Labelled photos from "data", an image-classification folder in gaurav082507-lang/ADROSONIC_BUILD_P2_NAUTILUS. The possible labels are: clean, clean degraded, tampered, tampered degraded.

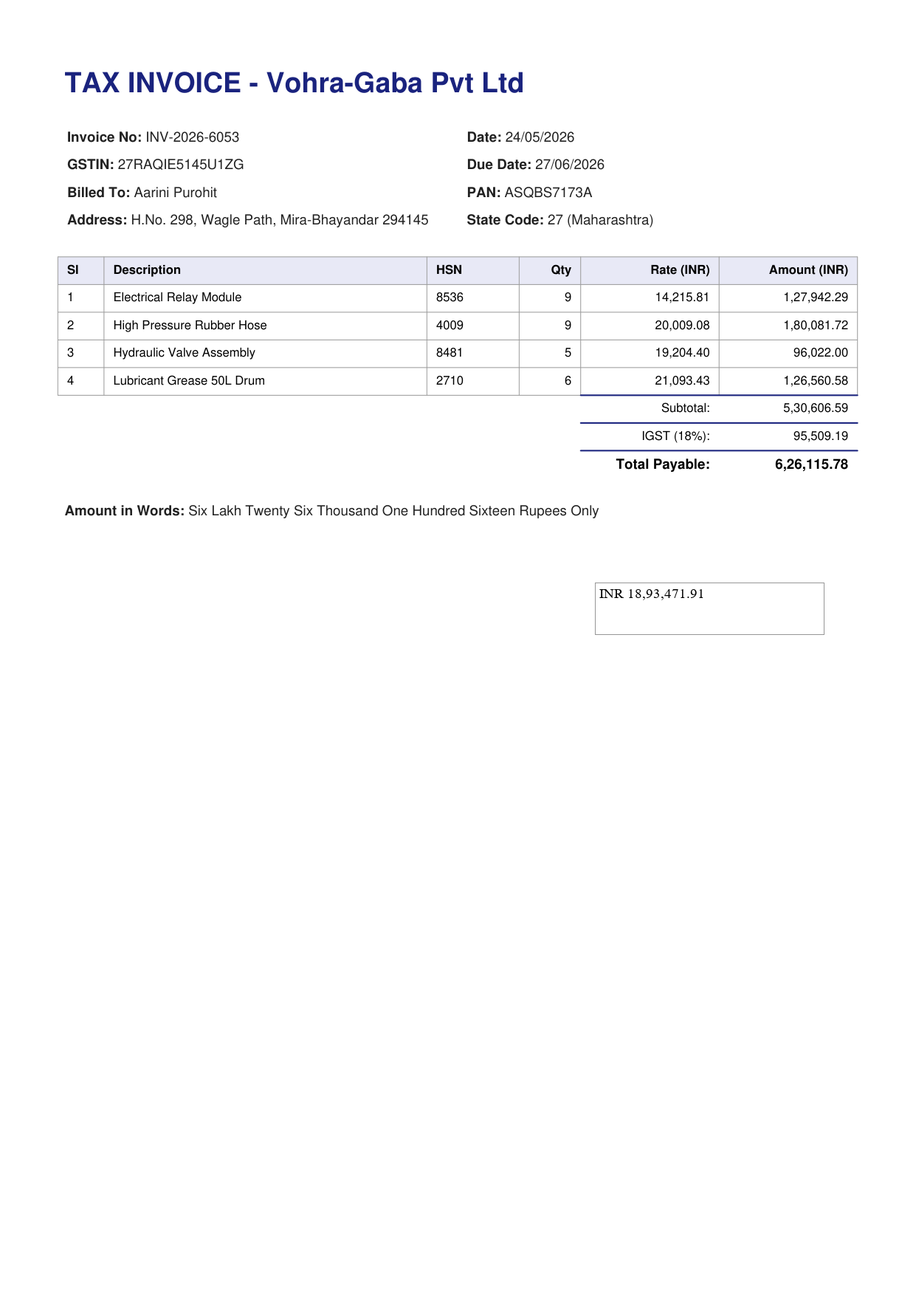
Label: tampered

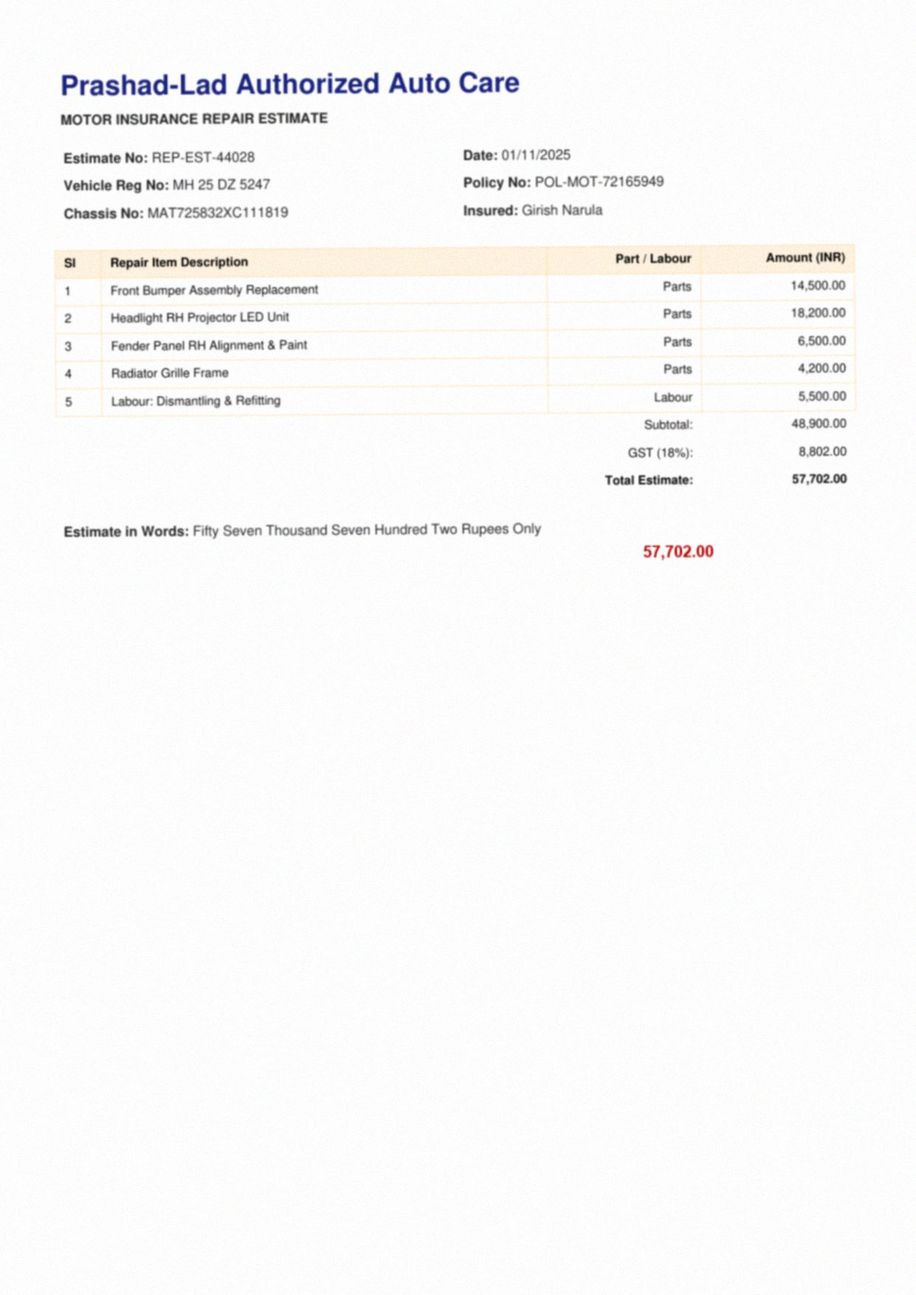
Label: tampered degraded

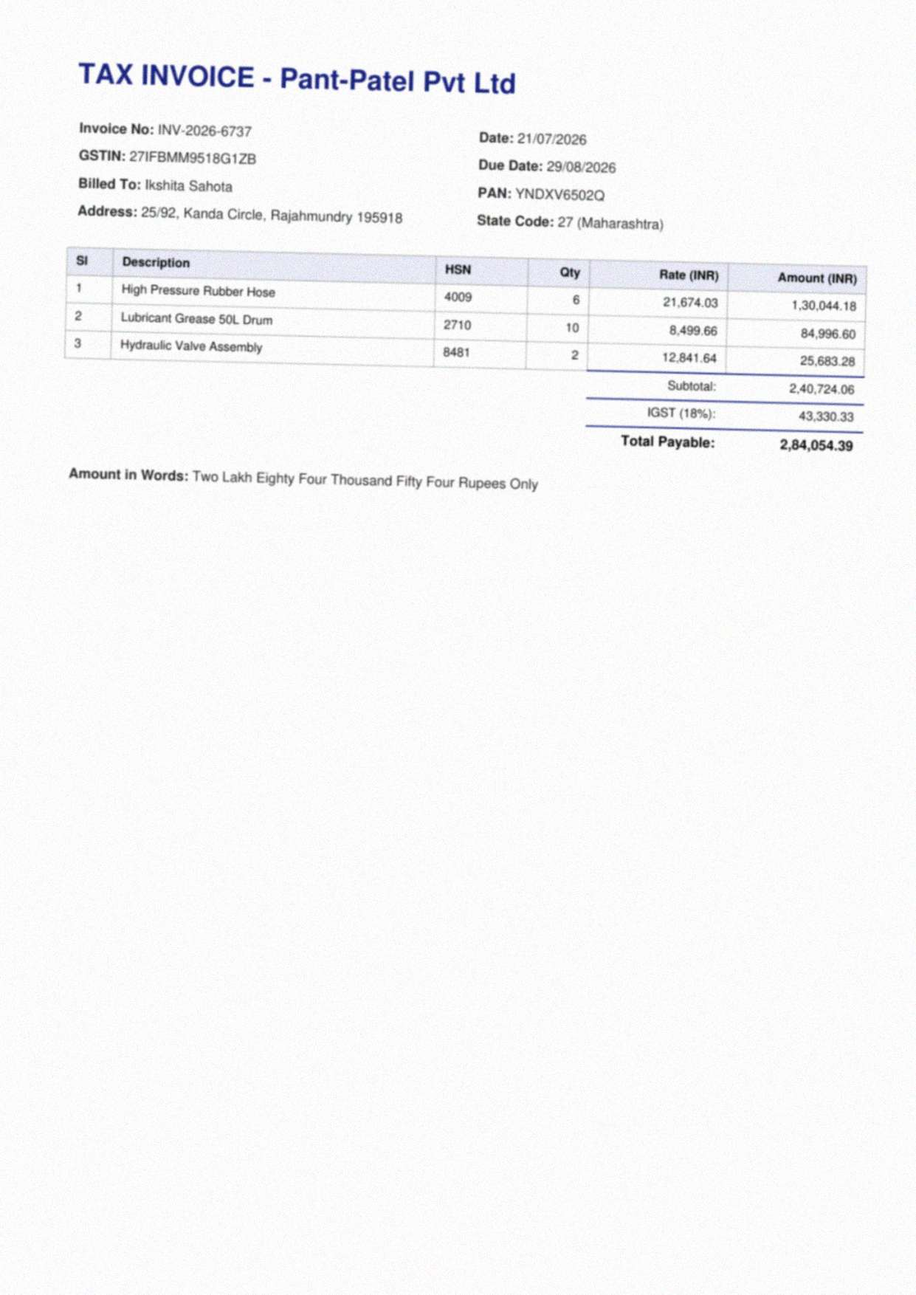
Label: clean degraded

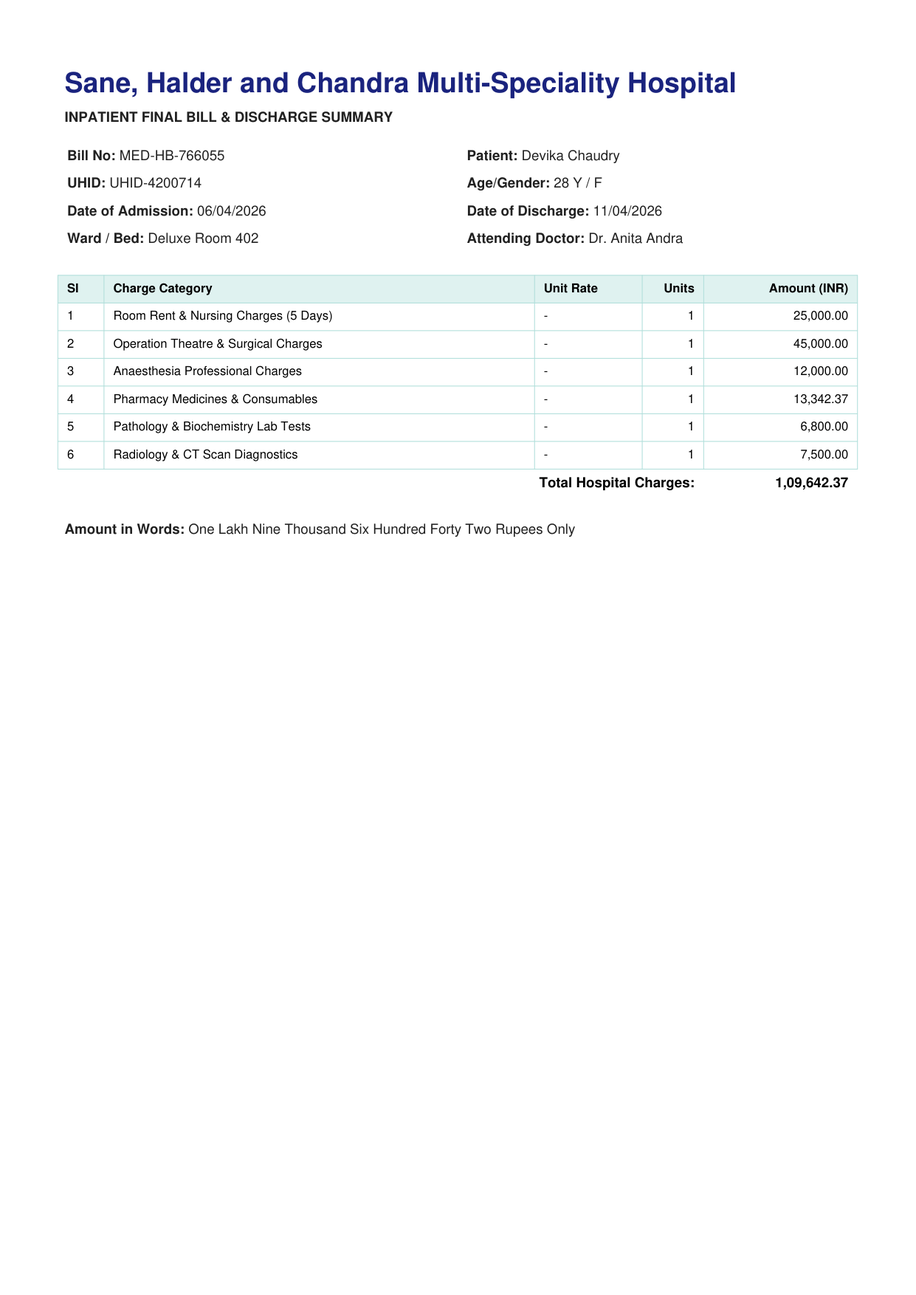
Label: clean

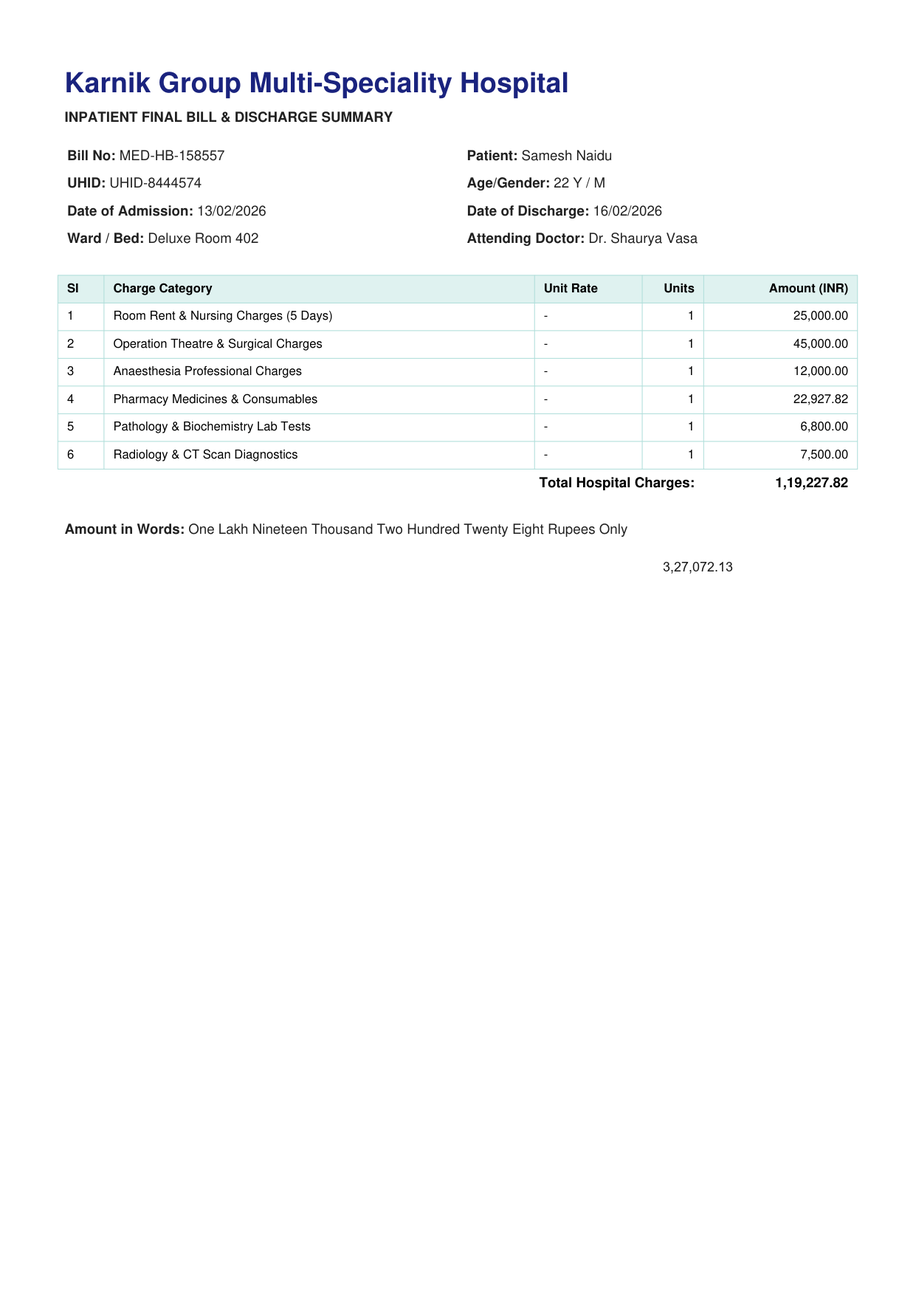
Label: tampered

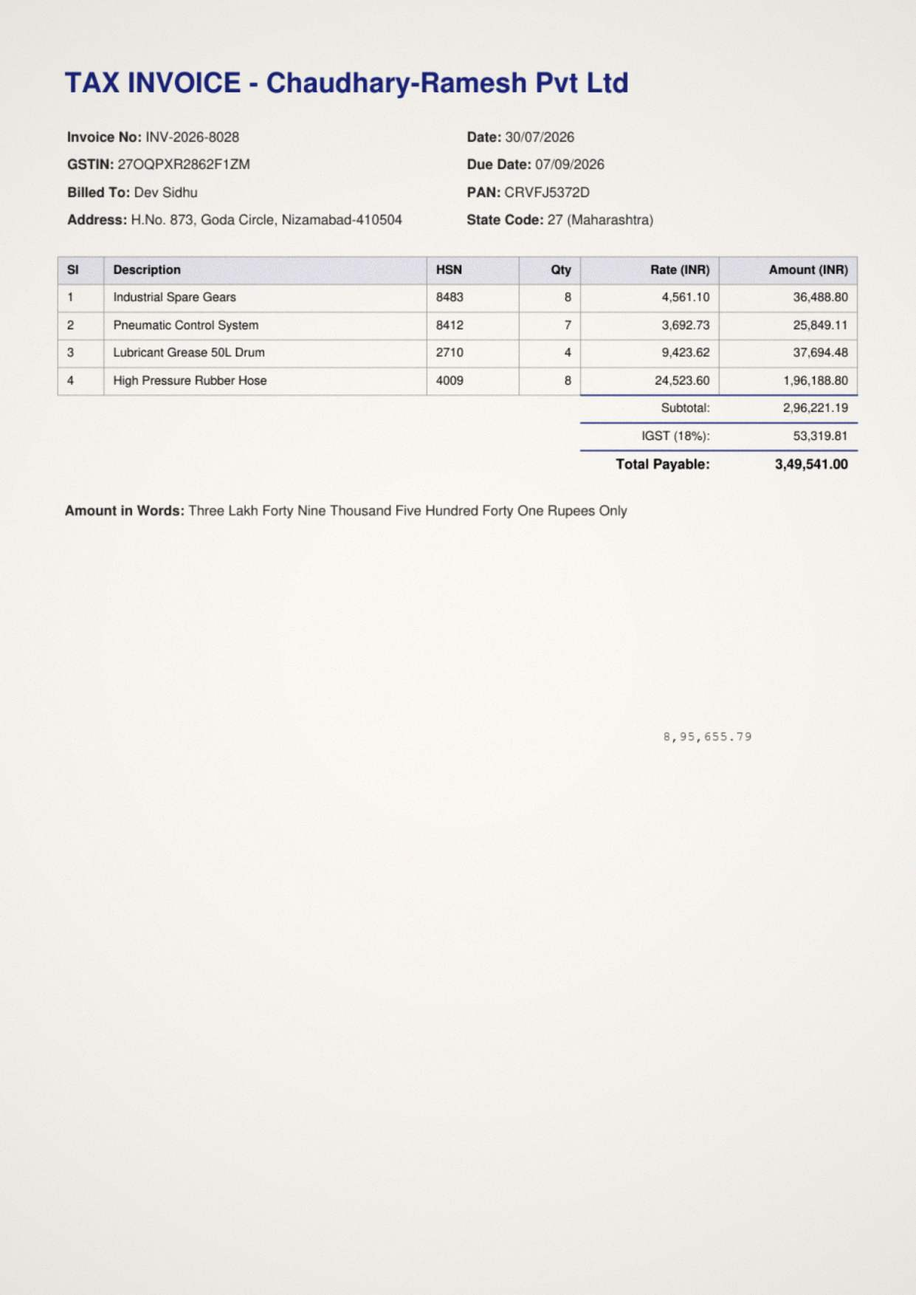
Label: tampered degraded
